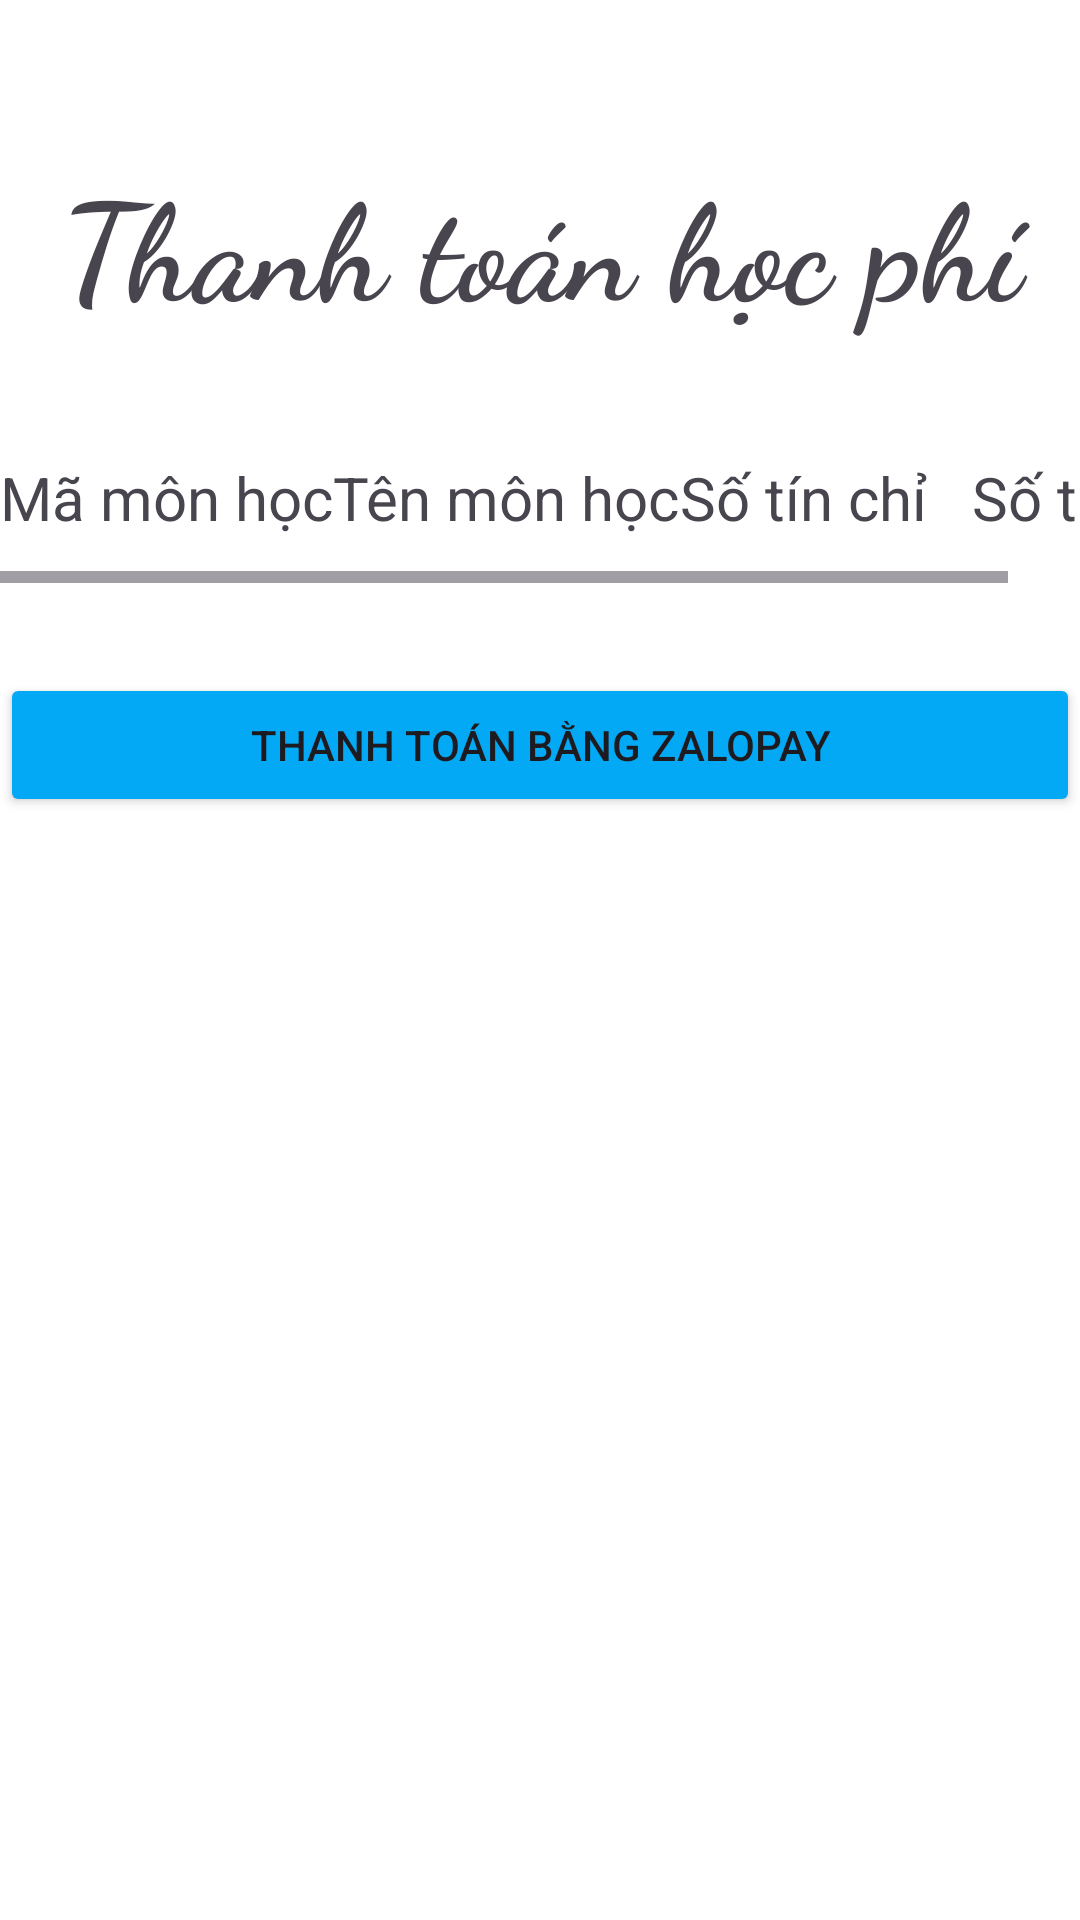

Write the Android layout XML for this screen, with the resource values it uses.
<!-- AndroidManifest.xml: application theme Theme.EduPay -->
<!-- res/layout/activity_payment.xml -->
<?xml version="1.0" encoding="utf-8"?>
<LinearLayout xmlns:android="http://schemas.android.com/apk/res/android"
    xmlns:app="http://schemas.android.com/apk/res-auto"
    xmlns:tools="http://schemas.android.com/tools"
    android:id="@+id/main"
    android:layout_width="match_parent"
    android:layout_height="match_parent"
    android:background="#FFFFFF"
    android:orientation="vertical"
    tools:context=".PaymentActivity">

    <TextView
        android:layout_width="match_parent"
        android:layout_height="wrap_content"
        android:fontFamily="cursive"
        android:paddingTop="50dp"
        android:paddingBottom="15dp"
        android:text="Thanh toán học phí"
        android:textAlignment="center"
        android:textSize="45sp"
        android:textStyle="bold" />

    <HorizontalScrollView
        android:layout_width="match_parent"
        android:layout_height="wrap_content"
        android:paddingTop="10dp"
        android:paddingBottom="30dp">

        <TableLayout
            android:id="@+id/tableLayout"
            android:layout_width="match_parent"
            android:layout_height="wrap_content">

            <TableRow
                android:layout_width="340dp"
                android:layout_height="match_parent"
                android:paddingTop="15dp"
                android:paddingBottom="15dp"
                android:textAlignment="center">

                <TextView
                    android:id="@+id/textView"
                    android:layout_width="wrap_content"
                    android:layout_height="wrap_content"
                    android:layout_weight="1"
                    android:text="Mã môn học"
                    android:textAlignment="center"
                    android:textSize="20sp" />

                <TextView
                    android:id="@+id/textView2"
                    android:layout_width="wrap_content"
                    android:layout_height="wrap_content"
                    android:layout_weight="1"
                    android:text="Tên môn học"
                    android:textAlignment="center"
                    android:textSize="20sp" />

                <TextView
                    android:id="@+id/textView3"
                    android:layout_width="wrap_content"
                    android:layout_height="wrap_content"
                    android:layout_weight="1"
                    android:paddingRight="15dp"
                    android:text="Số tín chỉ"
                    android:textAlignment="center"
                    android:textSize="20sp" />

                <TextView
                    android:id="@+id/textView4"
                    android:layout_width="wrap_content"
                    android:layout_height="wrap_content"
                    android:layout_weight="1"
                    android:text="Số tiền"
                    android:textAlignment="center"
                    android:textSize="20sp" />

            </TableRow>

        </TableLayout>
    </HorizontalScrollView>

    <Button
        android:id="@+id/btn_zalopay"
        android:layout_width="match_parent"
        android:layout_height="wrap_content"
        android:backgroundTint="#03A9F4"
        android:text="Thanh toán bằng ZaloPay" />

    <TextView
        android:id="@+id/txtToken"
        android:layout_width="match_parent"
        android:layout_height="wrap_content"

        android:textAlignment="center"
        android:textSize="24sp" />
</LinearLayout>
<!-- resources referenced by this layout -->
<resources>
  <style name="Theme.EduPay" parent="Base.Theme.EduPay" />
  <style name="Base.Theme.EduPay" parent="Theme.Material3.DayNight.NoActionBar">
          
          
      </style>
</resources>
